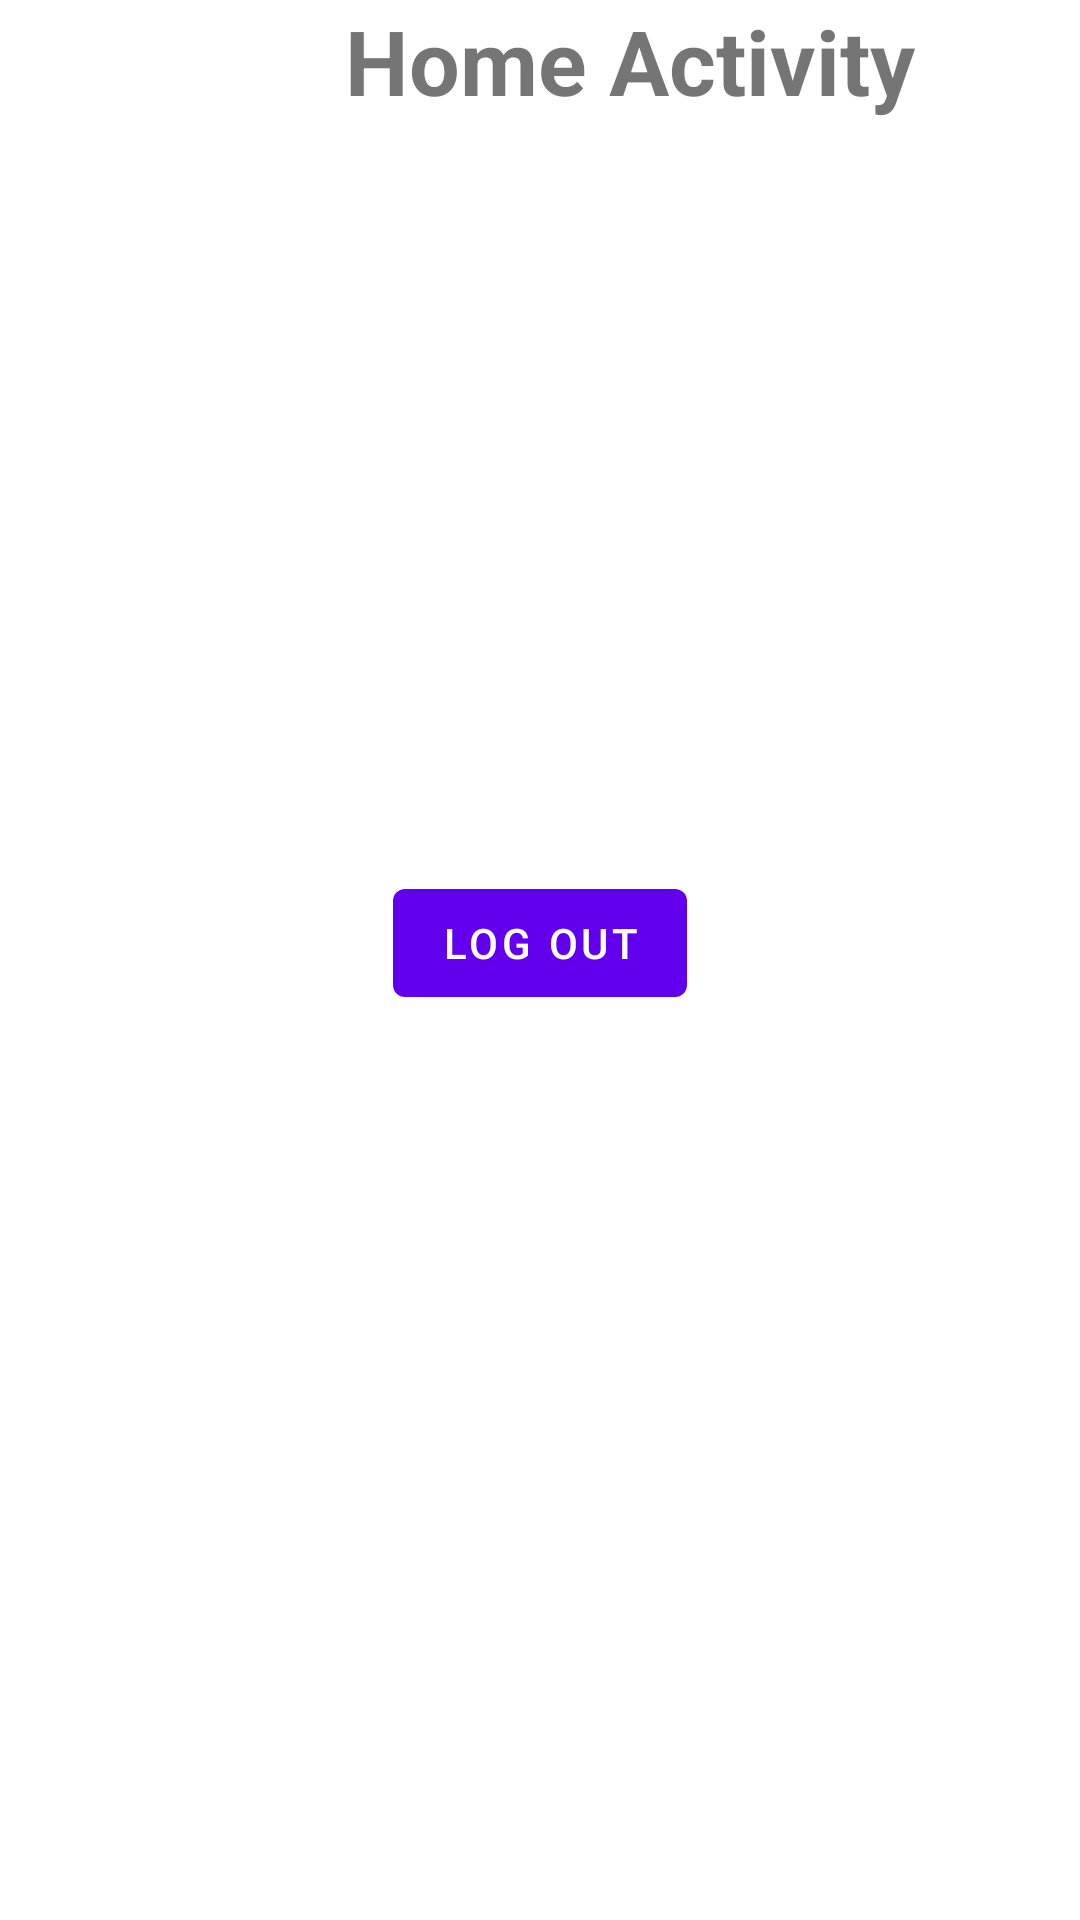

This screen was rendered from an Android layout file. Write that file and the resources it references.
<!-- AndroidManifest.xml: application theme Theme.SSOSignInSignUp -->
<!-- res/layout/activity_homeactivity.xml -->
<?xml version="1.0" encoding="utf-8"?>
<RelativeLayout xmlns:android="http://schemas.android.com/apk/res/android"
    xmlns:app="http://schemas.android.com/apk/res-auto"
    xmlns:tools="http://schemas.android.com/tools"
    android:layout_width="match_parent"
    android:layout_height="match_parent"
    tools:context=".homeactivity">
    <TextView
        android:layout_width="match_parent"
        android:layout_height="wrap_content"
        android:text="Home Activity"
        android:id="@+id/hometitle"
        android:paddingLeft="95dp"
        android:layout_marginLeft="40dp"
        android:textSize="30dp"
        android:textStyle="bold"
       android:layout_centerHorizontal="true"/>
    <com.google.android.material.button.MaterialButton
        android:layout_width="wrap_content"
        android:layout_height="wrap_content"
        android:id="@+id/logoutbtn"
        android:layout_below="@+id/hometitle"
        android:text="Log out"
        android:layout_marginTop="250dp"
        android:layout_centerHorizontal="true"/>

</RelativeLayout>
<!-- resources referenced by this layout -->
<resources>
  <style name="Theme.SSOSignInSignUp" parent="Theme.MaterialComponents.DayNight.NoActionBar">
          
          <item name="colorPrimary">@color/purple_500</item>
          <item name="colorPrimaryVariant">@color/purple_700</item>
          <item name="colorOnPrimary">@color/white</item>
          
          <item name="colorSecondary">@color/teal_200</item>
          <item name="colorSecondaryVariant">@color/teal_700</item>
          <item name="colorOnSecondary">@color/black</item>
          
          <item name="android:statusBarColor">?attr/colorPrimaryVariant</item>
          
      </style>
  <!-- not gathered from this repository: default colours our renderer supplied (Android Studio template values) -->
  <color name="purple_500">#FF6200EE</color>
  <color name="purple_700">#FF3700B3</color>
  <color name="teal_200">#FF03DAC5</color>
  <color name="teal_700">#FF018786</color>
  <color name="black">#FF000000</color>
  <color name="white">#FFFFFFFF</color>
</resources>
